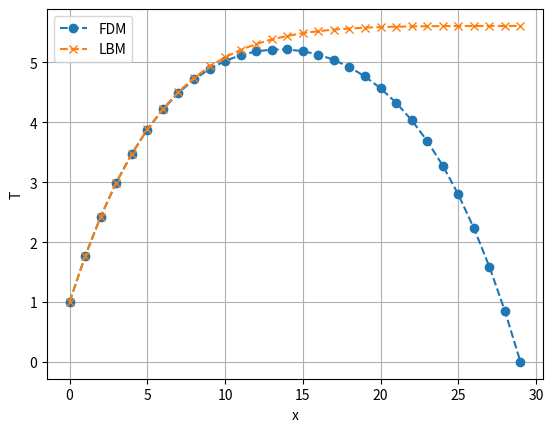

Source code (Python):
# -*- coding: utf-8 -*-
"""
Created on Thu Jun  4 00:24:36 2020

[redacted]
"""
import numpy as np
import matplotlib.pyplot as plt

# D1Q2 for a constant temperature boundary condition
m=30
f0 = np.zeros((m),dtype=float)
f1 = np.zeros((m),dtype=float)
f2 = np.zeros((m),dtype=float)
rho = np.zeros((m),dtype=float)
feq = np.zeros((m),dtype=float)
x = np.zeros((m),dtype=float)
dt = 1
dx =1
qg = 0.34 # rate of heat generation
C = 30 # heat capcaity
dens =  0.4 # denstiy
S = qg/(C*dens) # source term
for i in range(1,m):
    x[i] = x[i-1] +dx 

csq = (dx*dx)/(dt*dt)
alpha=0.25
omega= 1.0/(alpha/(dt*csq)+0.5)
mstep=200 # The total number of time steps
twall=1.0 # Left hand wall temperature
# Initial condition
for i in range(0,m):
    rho[i]=0.0 # Initial value of the domain temperature
    f1[i]=0.5*rho[i]
    f2[i]=0.5*rho[i]
 

# rho[0] = twall
# print(rho)

for kk in range(1,mstep):
    # main loop
    # collision process:
    for i in range(0,m):
        rho[i]=f1[i]+f2[i]
        feq[i]=0.5*rho[i]
        # since k1=k2=0.5, then feq1=feq2=feq
        f1[i]=(1-omega)*f1[i]+omega*feq[i]+ dt*0.5*S
        f2[i]=(1-omega)*f2[i]+omega*feq[i]+ dt*0.5*S
    # streaming process
    for i in range(1,m):
        f1[m-i]=f1[m-i-1] # f1 streaming
        f2[i-1]=f2[i] #f2 streaming
    # Boundary condition
    f1[0]=twall-f2[0]# constant temperature boundary condition, x=0
    # f1[m-1]=f1[m-2] # adiabatic boundary condition, x=L
    # f2[m-1]=f2[m-2]# adiabatic boundary condition, x=L
   
    
"""
Finite difference
"""
f_prev = np.zeros((m),dtype=float)
f = np.zeros((m),dtype=float)
f_prev[0]=twall
# f[0]=twall
# f_prev[m-1]=f_prev[m-2] # initial condition for old value of f at x=L
# f[m-1]=f[m-2] # initial condition for updated value of f at x=L



for kk in range(1,mstep):
    for i in range(1,m-1):
        f[i] = (f_prev[i] + dt*alpha*(f_prev[i+1]-2*f_prev[i] + f_prev[i-1]) / (dx*dx)) + S
    for i in range(1,m):
        f_prev[i] = f[i] 
    f_prev[0]=twall
    # f_prev[m-1] = f_prev[m-2]
    
plt.plot(x,f_prev,marker='o',linestyle='--',label="FDM")
plt.plot(x,rho,marker='x',linestyle='--',label="LBM")
plt.grid()
plt.xlabel("x")
plt.ylabel("T")
plt.legend()